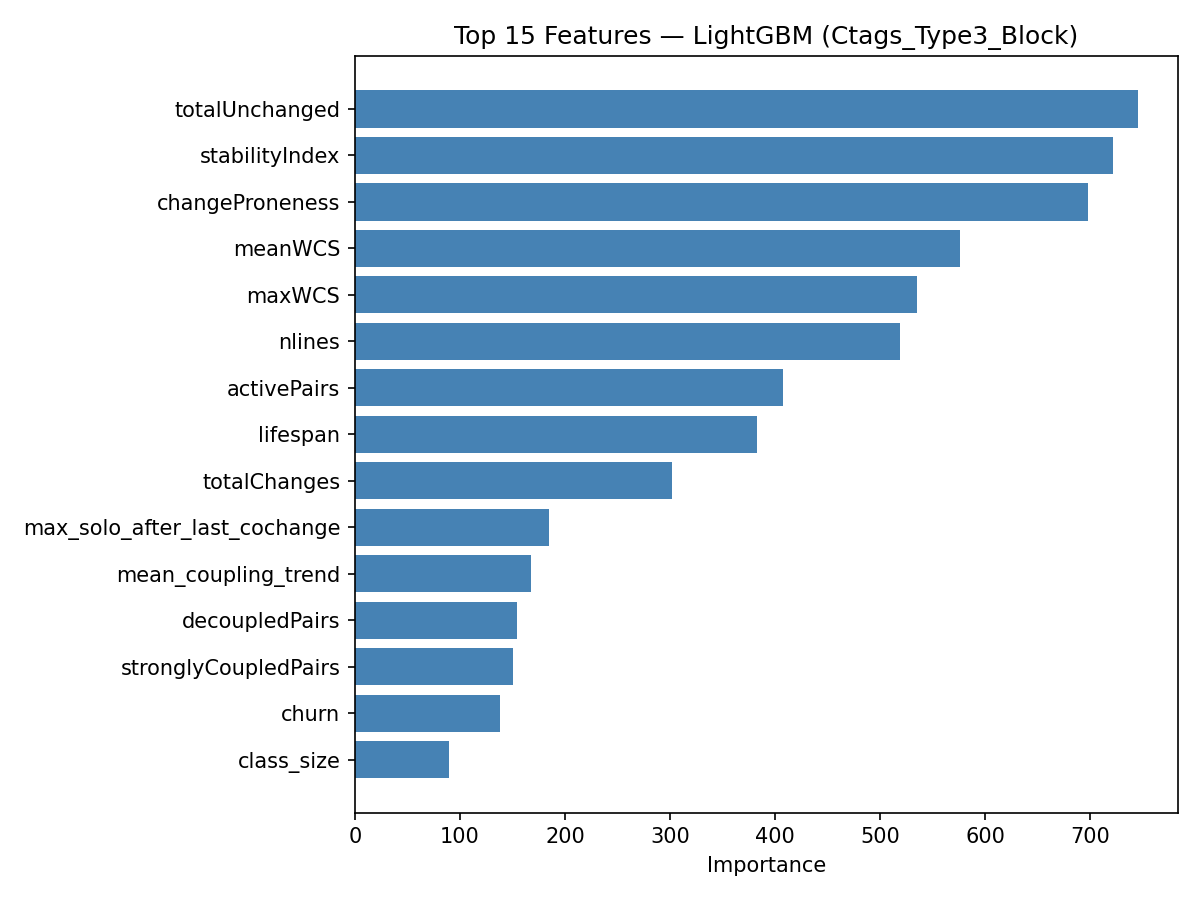

Source data for this figure (header and first rows):
feature, importance
totalUnchanged, 746
stabilityIndex, 722
changeProneness, 698
meanWCS, 576
maxWCS, 535
nlines, 519
activePairs, 408
lifespan, 383
totalChanges, 302
max_solo_after_last_cochange, 185
mean_coupling_trend, 168
decoupledPairs, 154
stronglyCoupledPairs, 151
churn, 138
class_size, 90
sum_co_change_count, 75
max_own_independent, 72
minWCS, 72
majorAuthorProp, 70
frac_is_spcp, 59
min_coupling_trend, 47
mean_similarity, 47
mean_depth, 38
sum_own_independent, 37
pair_count_alive, 37
max_co_change_count, 35
mean_cs_decay_h75, 33
mean_spcp_decay_h10, 27
frac_same_file, 26
mean_cs_decay_h10, 24
mean_ir_decay_h20, 23
mean_ir_decay_h10, 22
max_similarity, 22
min_wcs_recent, 14
mean_ir_decay_h50, 14
mean_ir_decay_h75, 13
distinctAuthors, 10
max_wcs_recent, 10
min_last_co_change_age, 10
min_last_solo_change_age, 9
mean_cs_decay_h20, 7
mean_ir_decay_h30, 6
mean_spcp_decay_h20, 4
mean_wcs_recent, 3
mean_cs_decay_h50, 3
mean_spcp_decay_h75, 2
mean_same_author, 0
mean_cs_decay_h30, 0
minorAuthorCount, 0
mean_class_size, 0
mean_spcp_decay_h30, 0
mean_spcp_decay_h50, 0
